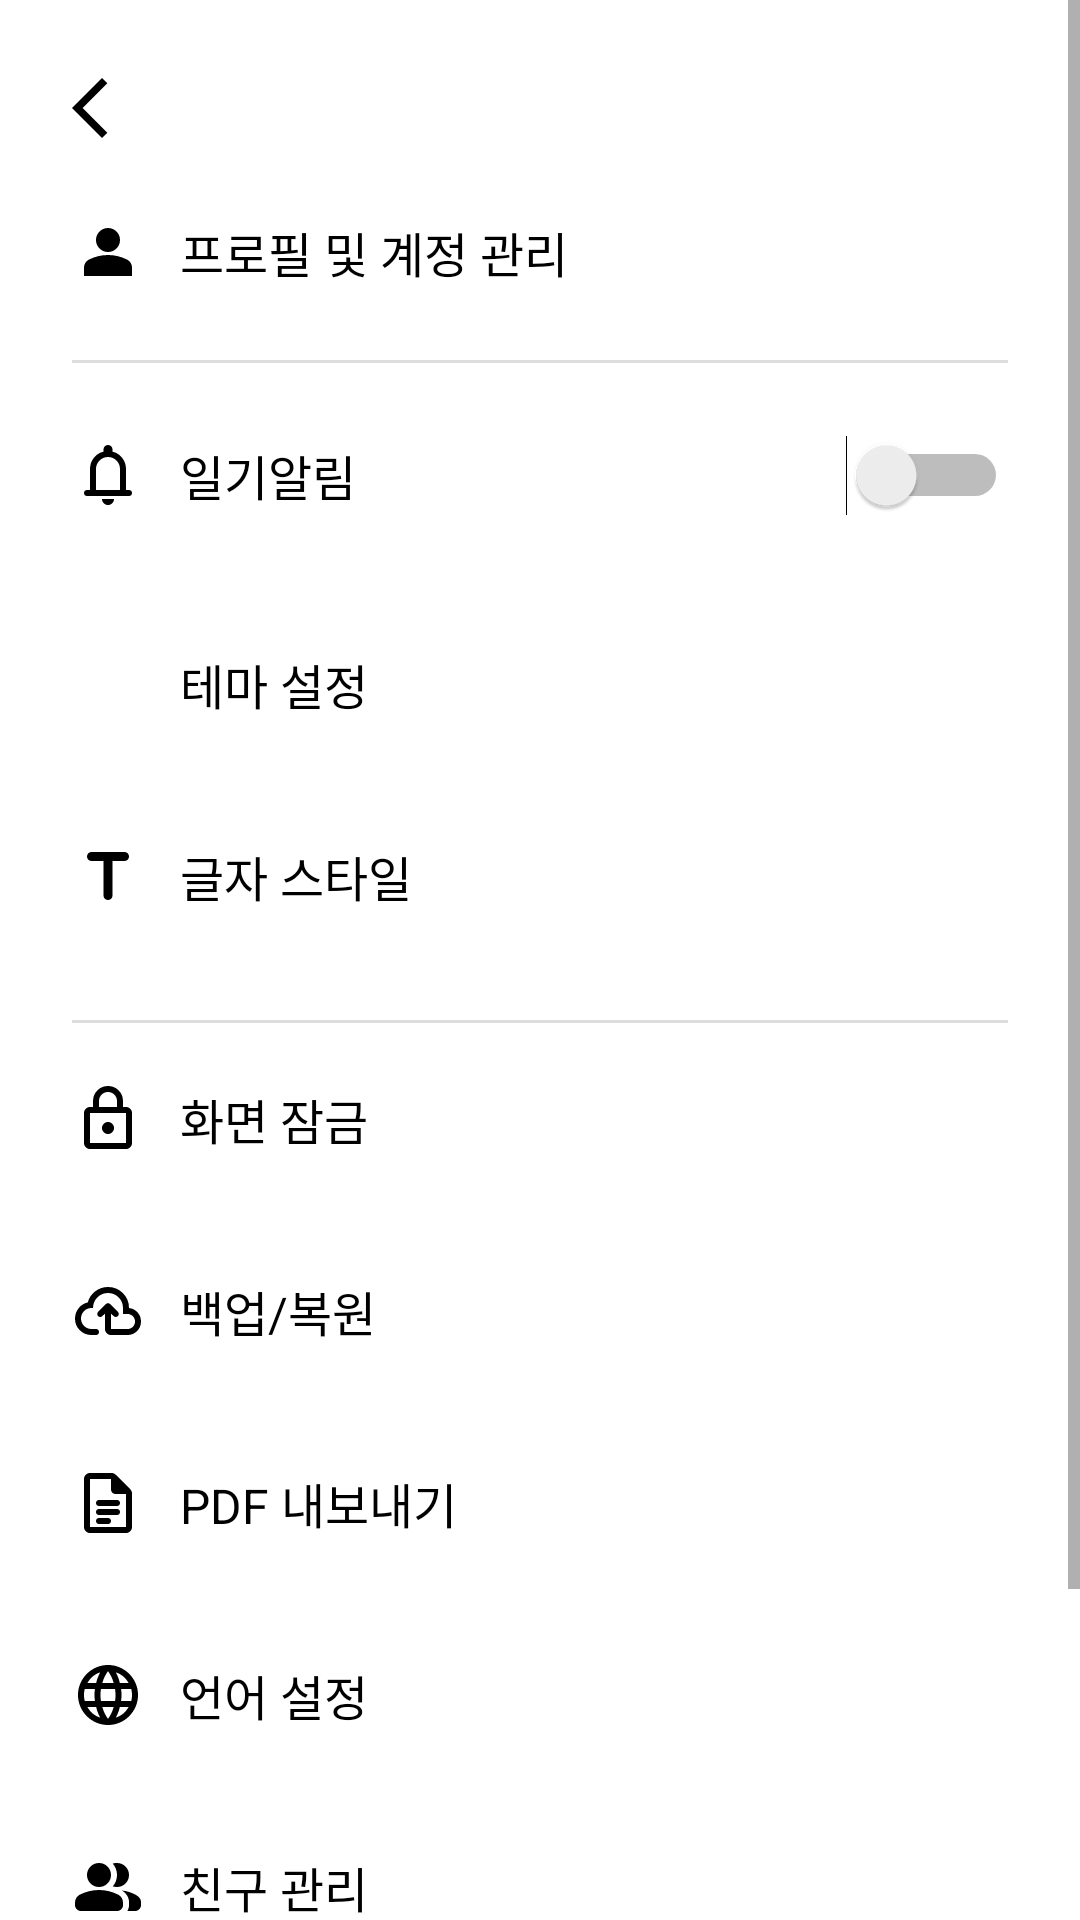

Produce the Android XML layout that renders to this screen, including the resource entries it uses.
<!-- AndroidManifest.xml: application theme Theme.Dearlog -->
<!-- res/layout/setting_item.xml -->
<?xml version="1.0" encoding="utf-8"?>
<ScrollView xmlns:android="http://schemas.android.com/apk/res/android"
    android:layout_width="match_parent"
    android:layout_height="match_parent"
    android:background="@android:color/white">

    <LinearLayout
        android:layout_width="match_parent"
        android:layout_height="wrap_content"
        android:orientation="vertical"
        android:padding="24dp">

        
        <ImageButton
            android:id="@+id/btnBack"
            android:layout_width="wrap_content"
            android:layout_height="wrap_content"
            android:src="@drawable/ic_arrow_back"
            android:background="?attr/selectableItemBackgroundBorderless"
            android:contentDescription="뒤로가기" />

        
        <LinearLayout
            android:layout_width="match_parent"
            android:layout_height="wrap_content"
            android:orientation="horizontal"
            android:gravity="center_vertical"
            android:paddingTop="24dp"
            android:paddingBottom="24dp"
            android:clickable="true"
            android:foreground="?attr/selectableItemBackground">

            <ImageView
                android:layout_width="24dp"
                android:layout_height="24dp"
                android:src="@drawable/ic_profile"
                android:contentDescription="프로필 아이콘" />

            <TextView
                android:layout_width="wrap_content"
                android:layout_height="wrap_content"
                android:layout_marginStart="12dp"
                android:text="프로필 및 계정 관리"
                android:textSize="16sp"
                android:textColor="#000" />
        </LinearLayout>

        
        <View
            android:layout_width="match_parent"
            android:layout_height="1dp"
            android:background="#DDDDDD" />

        
        <LinearLayout
            android:layout_width="match_parent"
            android:layout_height="wrap_content"
            android:orientation="horizontal"
            android:gravity="center_vertical"
            android:paddingTop="24dp"
            android:paddingBottom="24dp">

            <ImageView
                android:layout_width="24dp"
                android:layout_height="24dp"
                android:src="@drawable/ic_alarm"
                android:contentDescription="알림 아이콘" />

            <TextView
                android:layout_width="0dp"
                android:layout_height="wrap_content"
                android:layout_weight="1"
                android:layout_marginStart="12dp"
                android:text="일기알림"
                android:textSize="16sp"
                android:textColor="#000" />

            <Switch
                android:id="@+id/switch_alarm"
                android:layout_width="wrap_content"
                android:layout_height="wrap_content" />
        </LinearLayout>

        
        <LinearLayout
            android:layout_width="match_parent"
            android:layout_height="wrap_content"
            android:orientation="horizontal"
            android:gravity="center_vertical"
            android:paddingVertical="20dp"
            android:clickable="true"
            android:foreground="?attr/selectableItemBackground">

            <ImageView
                android:layout_width="24dp"
                android:layout_height="24dp"
                android:src="@drawable/ic_palette"
                android:contentDescription="테마 아이콘" />

            <TextView
                android:layout_width="wrap_content"
                android:layout_height="wrap_content"
                android:layout_marginStart="12dp"
                android:text="테마 설정"
                android:textSize="16sp"
                android:textColor="#000" />
        </LinearLayout>

        <LinearLayout
            android:layout_width="match_parent"
            android:layout_height="wrap_content"
            android:orientation="horizontal"
            android:gravity="center_vertical"
            android:paddingVertical="20dp"
            android:clickable="true"
         android:foreground="?attr/selectableItemBackground">

        <ImageView
            android:layout_width="24dp"
            android:layout_height="24dp"
            android:src="@drawable/ic_text"
            android:contentDescription="글자 스타일 아이콘" />

        <TextView
            android:layout_width="wrap_content"
            android:layout_height="wrap_content"
            android:layout_marginStart="12dp"
            android:text="글자 스타일"
            android:textSize="16sp"
            android:textColor="#000" />
        </LinearLayout>

        
        <View
            android:layout_width="match_parent"
            android:layout_height="1dp"
            android:background="#DDDDDD"
            android:layout_marginTop="16dp" />

        
        <LinearLayout
            android:layout_width="match_parent"
            android:layout_height="wrap_content"
            android:orientation="horizontal"
            android:gravity="center_vertical"
            android:paddingVertical="20dp"
            android:clickable="true"
            android:foreground="?attr/selectableItemBackground">

            <ImageView
                android:layout_width="24dp"
                android:layout_height="24dp"
                android:src="@drawable/ic_lock"
                android:contentDescription="화면 잠금 아이콘" />

            <TextView
                android:layout_width="wrap_content"
                android:layout_height="wrap_content"
                android:layout_marginStart="12dp"
                android:text="화면 잠금"
                android:textSize="16sp"
                android:textColor="#000" />
        </LinearLayout>

        
        <LinearLayout
            android:layout_width="match_parent"
            android:layout_height="wrap_content"
            android:orientation="horizontal"
            android:gravity="center_vertical"
            android:paddingVertical="20dp"
            android:clickable="true"
            android:foreground="?attr/selectableItemBackground">

            <ImageView
                android:layout_width="24dp"
                android:layout_height="24dp"
                android:src="@drawable/ic_cloud"
                android:contentDescription="백업/복원 아이콘" />

            <TextView
                android:layout_width="wrap_content"
                android:layout_height="wrap_content"
                android:layout_marginStart="12dp"
                android:text="백업/복원"
                android:textSize="16sp"
                android:textColor="#000" />
        </LinearLayout>

        
        <LinearLayout
            android:layout_width="match_parent"
            android:layout_height="wrap_content"
            android:orientation="horizontal"
            android:gravity="center_vertical"
            android:paddingVertical="20dp"
            android:clickable="true"
            android:foreground="?attr/selectableItemBackground">

            <ImageView
                android:layout_width="24dp"
                android:layout_height="24dp"
                android:src="@drawable/ic_pdf"
                android:contentDescription="PDF 아이콘" />

            <TextView
                android:layout_width="wrap_content"
                android:layout_height="wrap_content"
                android:layout_marginStart="12dp"
                android:text="PDF 내보내기"
                android:textSize="16sp"
                android:textColor="#000" />
        </LinearLayout>

        
        <LinearLayout
            android:layout_width="match_parent"
            android:layout_height="wrap_content"
            android:orientation="horizontal"
            android:gravity="center_vertical"
            android:paddingVertical="20dp"
            android:clickable="true"
            android:foreground="?attr/selectableItemBackground">

            <ImageView
                android:layout_width="24dp"
                android:layout_height="24dp"
                android:src="@drawable/ic_language"
                android:contentDescription="언어 설정 아이콘" />

            <TextView
                android:layout_width="wrap_content"
                android:layout_height="wrap_content"
                android:layout_marginStart="12dp"
                android:text="언어 설정"
                android:textSize="16sp"
                android:textColor="#000" />
        </LinearLayout>

        
        <LinearLayout
            android:layout_width="match_parent"
            android:layout_height="wrap_content"
            android:orientation="horizontal"
            android:gravity="center_vertical"
            android:paddingVertical="20dp"
            android:clickable="true"
            android:foreground="?attr/selectableItemBackground">

            <ImageView
                android:layout_width="24dp"
                android:layout_height="24dp"
                android:src="@drawable/ic_friend"
                android:contentDescription="친구 관리 아이콘" />

            <TextView
                android:layout_width="wrap_content"
                android:layout_height="wrap_content"
                android:layout_marginStart="12dp"
                android:text="친구 관리"
                android:textSize="16sp"
                android:textColor="#000" />
        </LinearLayout>

        
        <View
            android:layout_width="match_parent"
            android:layout_height="1dp"
            android:background="#DDDDDD"
            android:layout_marginTop="16dp" />

        
        <TextView
            android:id="@+id/tv_delete_account"
            android:layout_width="wrap_content"
            android:layout_height="wrap_content"
            android:layout_marginTop="24dp"
            android:layout_marginBottom="24dp"
            android:text="계정 탈퇴"
            android:textSize="16sp"
            android:textColor="#000"
            android:clickable="true"
            android:foreground="?attr/selectableItemBackground" />

    </LinearLayout>
</ScrollView>
<!-- resources referenced by this layout -->
<resources>
  <!-- drawable ic_arrow_back (drawable) -->
  <vector xmlns:android="http://schemas.android.com/apk/res/android"
      android:width="24dp"
      android:height="24dp"
      android:viewportWidth="24"
      android:viewportHeight="24">
      <path
          android:fillColor="#000000"
          android:pathData="M10,22 L0,12 L10,2 L11.775,3.775 L3.55,12 L11.775,20.225 L10,22 Z"/>
  </vector>
  <!-- drawable ic_lock (drawable) -->
  <vector xmlns:android="http://schemas.android.com/apk/res/android"
      android:width="24dp"
      android:height="24dp"
      android:viewportWidth="24"
      android:viewportHeight="24">
      <path
          android:fillColor="#000000"
          android:pathData="M6 22C5.45 22 4.97933 21.8043 4.588 21.413C4.19667 21.0217 4.00067 20.5507 4 20V10C4 9.45 4.196 8.97933 4.588 8.588C4.98 8.19667 5.45067 8.00067 6 8H7V6C7 4.61667 7.48767 3.43767 8.463 2.463C9.43833 1.48833 10.6173 1.00067 12 1C13.3827 0.999334 14.562 1.487 15.538 2.463C16.514 3.439 17.0013 4.618 17 6V8H18C18.55 8 19.021 8.196 19.413 8.588C19.805 8.98 20.0007 9.45067 20 10V20C20 20.55 19.8043 21.021 19.413 21.413C19.0217 21.805 18.5507 22.0007 18 22H6ZM6 20H18V10H6V20ZM12 17C12.55 17 13.021 16.8043 13.413 16.413C13.805 16.0217 14.0007 15.5507 14 15C13.9993 14.4493 13.8037 13.9787 13.413 13.588C13.0223 13.1973 12.5513 13.0013 12 13C11.4487 12.9987 10.978 13.1947 10.588 13.588C10.198 13.9813 10.002 14.452 10 15C9.998 15.548 10.194 16.019 10.588 16.413C10.982 16.807 11.4527 17.0027 12 17ZM9 8H15V6C15 5.16667 14.7083 4.45833 14.125 3.875C13.5417 3.29167 12.8333 3 12 3C11.1667 3 10.4583 3.29167 9.875 3.875C9.29167 4.45833 9 5.16667 9 6V8Z"/>
  </vector>
  <!-- drawable ic_profile (drawable) -->
  <vector xmlns:android="http://schemas.android.com/apk/res/android"
      android:width="24dp"
      android:height="24dp"
      android:viewportWidth="24"
      android:viewportHeight="24">
      <path
          android:fillColor="#000000"
          android:pathData="M12 12C10.9 12 9.95833 11.6083 9.175 10.825C8.39167 10.0417 8 9.1 8 8C8 6.9 8.39167 5.95833 9.175 5.175C9.95833 4.39167 10.9 4 12 4C13.1 4 14.0417 4.39167 14.825 5.175C15.6083 5.95833 16 6.9 16 8C16 9.1 15.6083 10.0417 14.825 10.825C14.0417 11.6083 13.1 12 12 12ZM4 20V17.2C4 16.6333 4.146 16.1127 4.438 15.638C4.73 15.1633 5.11733 14.8007 5.6 14.55C6.63333 14.0333 7.68333 13.646 8.75 13.388C9.81667 13.13 10.9 13.0007 12 13C13.1 12.9993 14.1833 13.1287 15.25 13.388C16.3167 13.6473 17.3667 14.0347 18.4 14.55C18.8833 14.8 19.271 15.1627 19.563 15.638C19.855 16.1133 20.0007 16.634 20 17.2V20H4Z"/>
  </vector>
  <!-- drawable ic_text (drawable) -->
  <vector xmlns:android="http://schemas.android.com/apk/res/android"
      android:width="24dp"
      android:height="24dp"
      android:viewportWidth="24"
      android:viewportHeight="24">
      <path
          android:fillColor="#000000"
          android:pathData="M10.5 7H6.5C6.08334 7 5.72934 6.85433 5.438 6.563C5.14667 6.27167 5.00067 5.91733 5 5.5C4.99934 5.08267 5.14534 4.72867 5.438 4.438C5.73067 4.14733 6.08467 4.00133 6.5 4H17.5C17.9167 4 18.271 4.146 18.563 4.438C18.855 4.73 19.0007 5.084 19 5.5C18.9993 5.916 18.8537 6.27033 18.563 6.563C18.2723 6.85567 17.918 7.00133 17.5 7H13.5V18.5C13.5 18.9167 13.3543 19.271 13.063 19.563C12.7717 19.855 12.4173 20.0007 12 20C11.5827 19.9993 11.2287 19.8537 10.938 19.563C10.6473 19.2723 10.5013 18.918 10.5 18.5V7Z"/>
  </vector>
  <style name="Theme.Dearlog" parent="Base.Theme.Dearlog" />
  <style name="Base.Theme.Dearlog" parent="Theme.AppCompat.Light">
          
          
      </style>
</resources>
